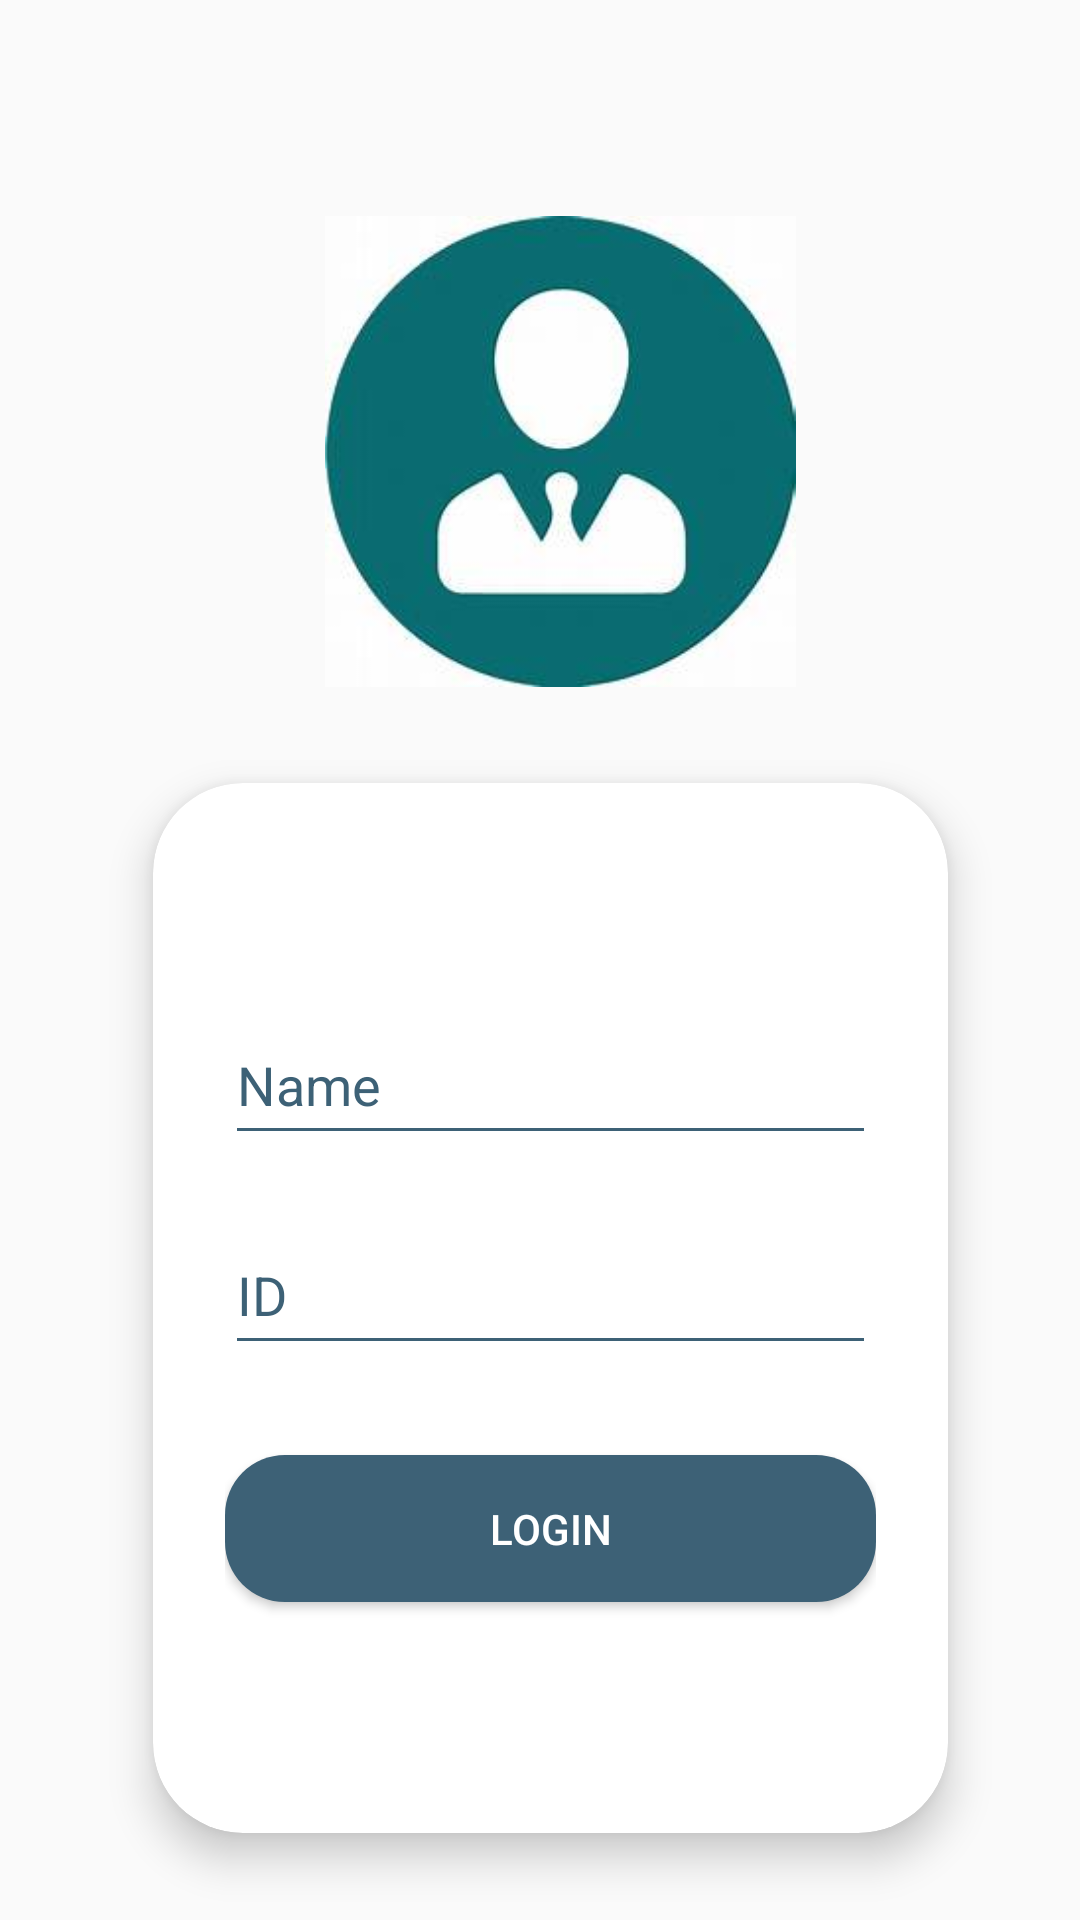

The Android layout XML behind this screen, and the referenced resources:
<!-- AndroidManifest.xml: application theme Theme.RFID_Android_Application -->
<!-- res/layout/activity_login_teacher_page.xml -->
<?xml version="1.0" encoding="utf-8"?>
<androidx.constraintlayout.widget.ConstraintLayout xmlns:android="http://schemas.android.com/apk/res/android"
    xmlns:app="http://schemas.android.com/apk/res-auto"
    xmlns:tools="http://schemas.android.com/tools"
    android:id="@+id/main"
    android:layout_width="match_parent"
    android:layout_height="match_parent"
    tools:context=".LoginTeacherPage"
    >


    <androidx.cardview.widget.CardView
        android:id="@+id/loginCardViewTeachers"
        android:layout_width="265dp"
        android:layout_height="350dp"
        android:layout_margin="32dp"
        android:layout_marginTop="52dp"
        app:cardCornerRadius="30dp"
        app:cardElevation="8dp"
        app:layout_constraintBottom_toBottomOf="parent"
        app:layout_constraintEnd_toEndOf="parent"
        app:layout_constraintHorizontal_bias="0.616"
        app:layout_constraintStart_toStartOf="parent"
        app:layout_constraintTop_toBottomOf="@+id/imageView3"
        app:layout_constraintVertical_bias="0.0"
        tools:ignore="MissingConstraints">

        <LinearLayout
            android:layout_width="265dp"
            android:layout_height="match_parent"
            android:foregroundGravity=""
            android:orientation="vertical"
            android:padding="24dp">


            <EditText
                android:id="@+id/LoginTeacherNameText"
                android:layout_width="match_parent"
                android:layout_height="50dp"
                android:layout_marginTop="50dp"
                android:backgroundTint="@color/mainBlueColor"
                android:hint="Name"
                android:inputType="text"
                android:textColor="@color/mainBlueColor"
                android:textColorHint="@color/mainBlueColor" />

            <EditText
                android:id="@+id/LoginTeacherIDText"
                android:layout_width="match_parent"
                android:layout_height="50dp"
                android:layout_marginTop="20dp"
                android:backgroundTint="@color/mainBlueColor"
                android:hint="ID"
                android:inputType="text"
                android:textColor="@color/mainBlueColor"
                android:textColorHint="@color/mainBlueColor" />

            <Button
                android:id="@+id/LoginTeacherLoginSubmitButton"
                android:layout_width="match_parent"
                android:layout_height="49dp"
                android:layout_marginTop="30dp"
                android:background="@drawable/mainbuttonborder"
                android:text="Login"
                android:textColor="@color/white" />

        </LinearLayout>


    </androidx.cardview.widget.CardView>

    <ImageView
        android:id="@+id/imageView3"
        android:layout_width="177dp"
        android:layout_height="157dp"
        android:layout_marginTop="72dp"
        app:layout_constraintEnd_toEndOf="parent"
        app:layout_constraintHorizontal_bias="0.538"
        app:layout_constraintStart_toStartOf="parent"
        app:layout_constraintTop_toTopOf="parent"
        app:srcCompat="@drawable/studentlogin" />

</androidx.constraintlayout.widget.ConstraintLayout>
<!-- resources referenced by this layout -->
<resources>
  <color name="mainBlueColor">#3D6176</color>
  <color name="white">#FFFFFFFF</color>
  <!-- drawable mainbuttonborder (drawable) -->
  <?xml version="1.0" encoding="utf-8"?>
  <shape xmlns:android="http://schemas.android.com/apk/res/android">
      <solid android:color="@color/mainBlueColor"/>
      <corners android:radius="20dp"/>
  </shape>
  <!-- drawable studentlogin: jpeg bitmap (drawable, 6170 bytes) -->
  <style name="Theme.RFID_Android_Application" parent="Base.Theme.RFID_Android_Application" />
  <style name="Base.Theme.RFID_Android_Application" parent="Theme.Design.Light.NoActionBar">
          
          
      </style>
</resources>
